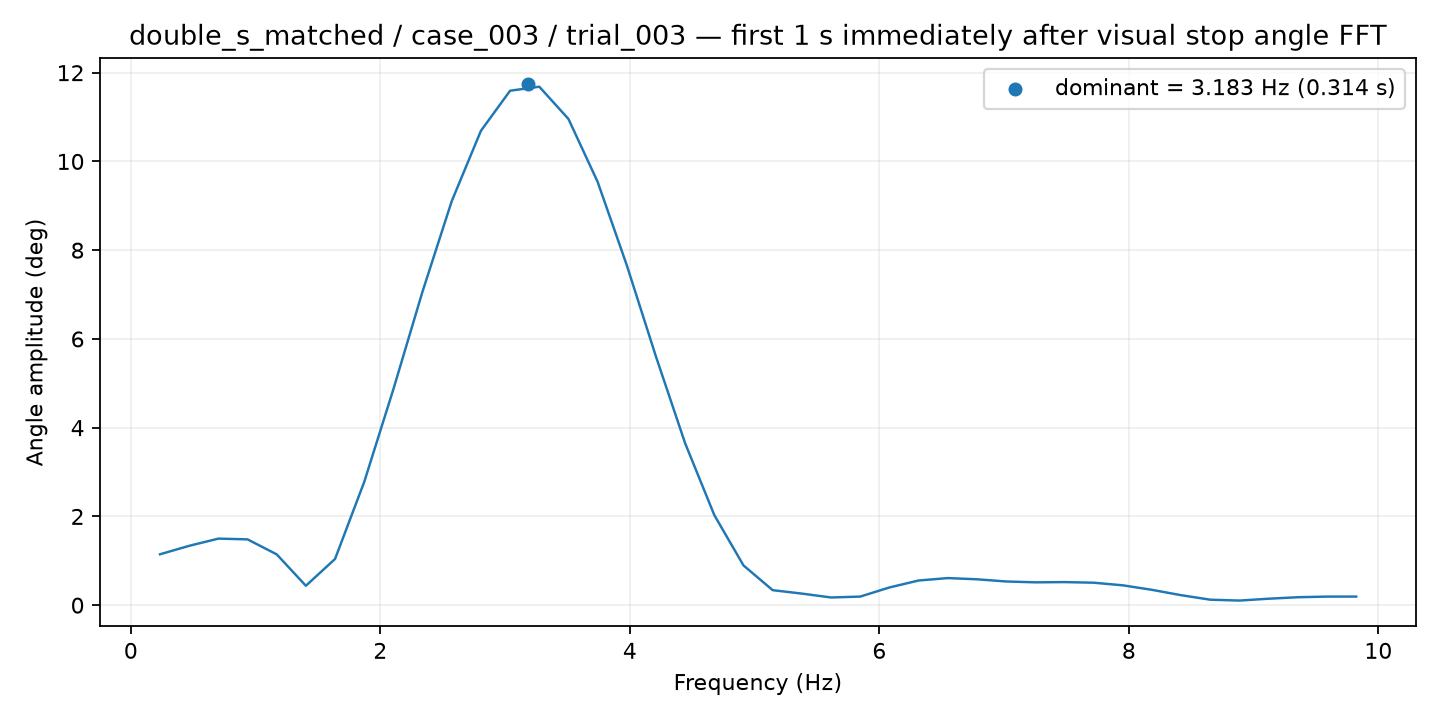

The file beside this chart, header and first rows:
frequency_hz, amplitude_deg
0.2339, 1.147
0.4677, 1.337
0.7016, 1.5
0.9355, 1.483
1.169, 1.145
1.403, 0.4371
1.637, 1.042
1.871, 2.777
2.105, 4.867
2.339, 7.07
2.573, 9.106
2.806, 10.69
3.04, 11.59
3.274, 11.68
3.508, 10.96
3.742, 9.54
3.976, 7.66
4.21, 5.601
4.444, 3.647
4.677, 2.029
4.911, 0.8952
5.145, 0.3381
5.379, 0.2608
5.613, 0.1735
5.847, 0.1935
6.081, 0.399
6.314, 0.5557
6.548, 0.6105
6.782, 0.5834
7.016, 0.534
7.25, 0.5147
7.484, 0.5199
7.718, 0.5065
7.952, 0.4474
8.185, 0.3457
8.419, 0.2248
8.653, 0.1232
8.887, 0.1039
9.121, 0.1456
9.355, 0.179
9.589, 0.1933
9.823, 0.1936
